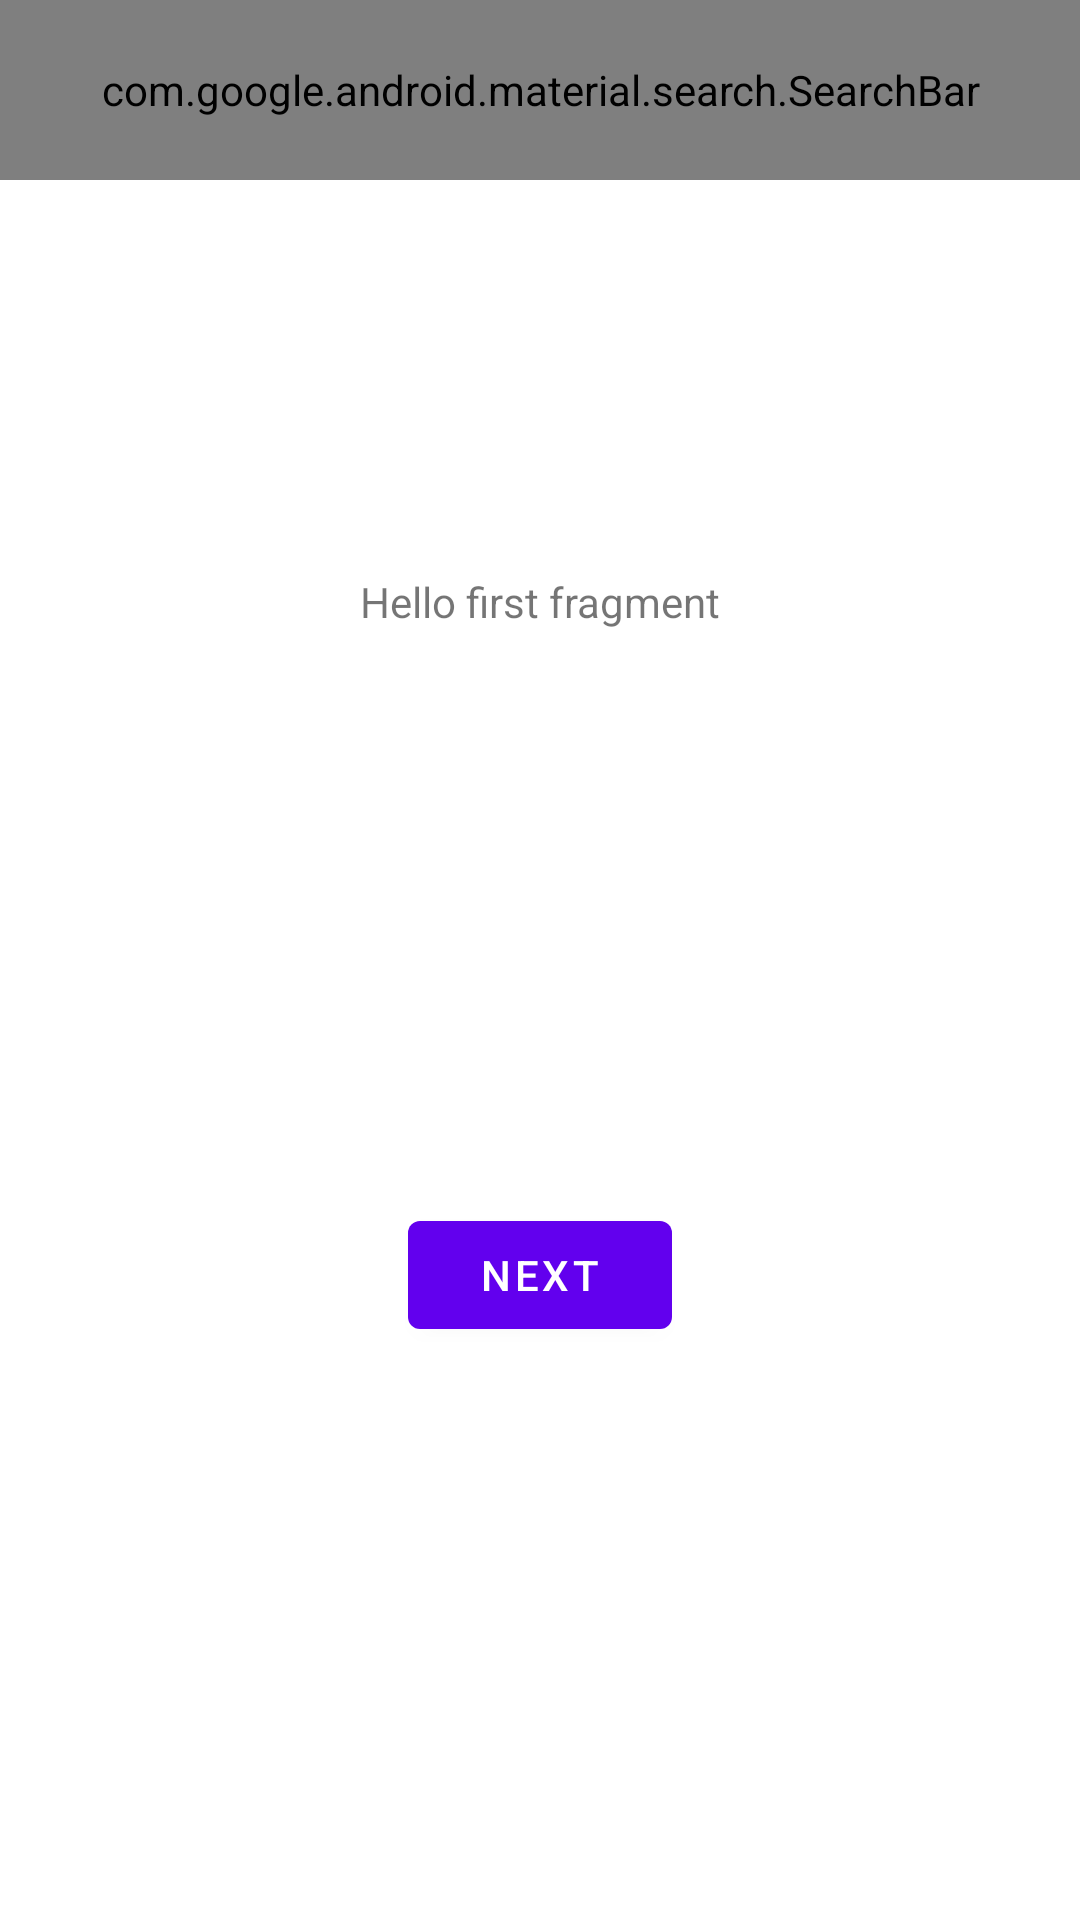

Reconstruct the res/layout file that produces this screen, plus the resources it refers to.
<!-- AndroidManifest.xml: application theme Theme.BugReport -->
<!-- res/layout/fragment_first.xml -->
<?xml version="1.0" encoding="utf-8"?>
<androidx.constraintlayout.widget.ConstraintLayout
        xmlns:android="http://schemas.android.com/apk/res/android"
        xmlns:app="http://schemas.android.com/apk/res-auto"
        xmlns:tools="http://schemas.android.com/tools"
        android:layout_width="match_parent"
        android:layout_height="match_parent"
        tools:context=".FirstFragment">

    <com.google.android.material.search.SearchBar
            app:layout_constraintTop_toTopOf="parent"
            app:layout_constraintStart_toStartOf="parent"
            app:layout_constraintEnd_toEndOf="parent"
            android:layout_width="match_parent"
            android:layout_height="60dp"/>

    <TextView
            android:id="@+id/textview_first"
            android:layout_width="wrap_content"
            android:layout_height="wrap_content"
            android:text="@string/hello_first_fragment"
            app:layout_constraintTop_toTopOf="parent"
            app:layout_constraintStart_toStartOf="parent"
            app:layout_constraintEnd_toEndOf="parent"
            app:layout_constraintBottom_toTopOf="@id/button_first"
    />

    <Button
            android:id="@+id/button_first"
            android:layout_width="wrap_content"
            android:layout_height="wrap_content"
            android:text="@string/next"
            app:layout_constraintTop_toBottomOf="@id/textview_first"
            app:layout_constraintStart_toStartOf="parent"
            app:layout_constraintEnd_toEndOf="parent"
            app:layout_constraintBottom_toBottomOf="parent"
    />
</androidx.constraintlayout.widget.ConstraintLayout>
<!-- resources referenced by this layout -->
<resources>
  <string name="hello_first_fragment">Hello first fragment</string>
  <string name="next">Next</string>
  <style name="Theme.BugReport" parent="Theme.MaterialComponents.Light.DarkActionBar">
          
          <item name="colorPrimary">@color/purple_500</item>
          <item name="colorPrimaryVariant">@color/purple_700</item>
          <item name="colorOnPrimary">@color/white</item>
          
          <item name="colorSecondary">@color/teal_200</item>
          <item name="colorSecondaryVariant">@color/teal_700</item>
          <item name="colorOnSecondary">@color/black</item>
          
          <item name="android:statusBarColor">?attr/colorPrimaryVariant</item>
          
      </style>
  <!-- not gathered from this repository: default colours our renderer supplied (Android Studio template values) -->
  <color name="purple_500">#FF6200EE</color>
  <color name="purple_700">#FF3700B3</color>
  <color name="teal_200">#FF03DAC5</color>
  <color name="teal_700">#FF018786</color>
  <color name="black">#FF000000</color>
  <color name="white">#FFFFFFFF</color>
</resources>
